Run: headless pygame with SDL's dummy video driver; simulated clock (each Clock.tick advances the game by its frame time, no real sleeping); random seed 0; keys injected as events and as key.get_pressed() state; no mouse input.
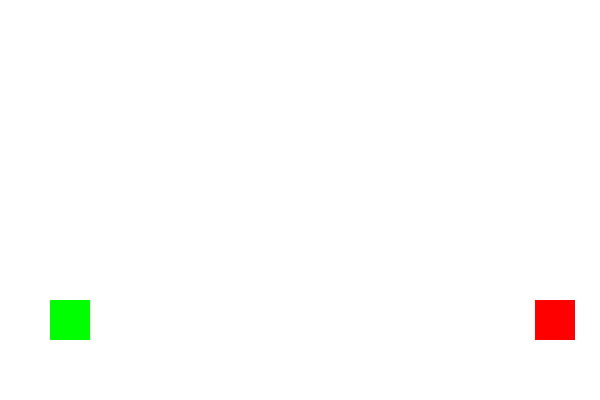
Frame 1 of 2 · flips 1–60 · no input
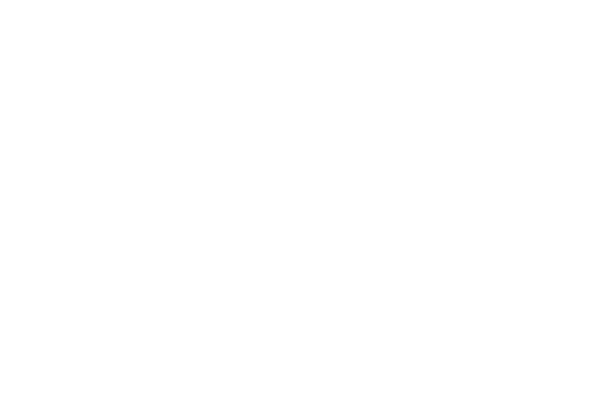
Frame 2 of 2 · flips 61–180 · tapped SPACE, RETURN · held RIGHT (→), D (game ended)

The pygame program that drew these frames:

import pygame
import sys, random
from pygame.locals import *

width=600
height=400
white=(255,255,255)
red=(255,0,0)
green=(0,255,0)
blue=(0,0,255)
black=(0,0,0)
fps=30

pygame.init()

pygame.display.set_caption('Developing...')
screen=pygame.display.set_mode((width, height))

class Dino:
    def __init__(self):
        self.rect=pygame.Rect(50,300,40,40)
        self.jumping=False
        self.velocity_y=0
        
    def jump(self):
        if not self.jumping:
            self.jumping=True
            self.velocity_y=-10
            
    def update(self):
        self.rect.y+=self.velocity_y
        self.velocity_y+=0.6
        
        if self.rect.y>300:
            self.rect.y=300
            self.jumping=False
            self.velocity_y=0

class Obstacle:
    def __init__(self):
        self.rect=pygame.Rect(width,300,40,40)

    def update(self):
        self.rect.x-=5
#gulimfont=pygame.font.SysFont('굴림',70)
#helloworld=gulimfont.render('Hello, world!',1,black) 
#hellorect=helloworld.get_rect()
#hellorect.center=(width/2,height/2) 
 

def main():
    clock=pygame.time.Clock()
    dino=Dino()
    obstacles=[]
    ts=0
    last=0
    while True:
        screen.fill(white)
        for event in pygame.event.get():
            if event.type==pygame.QUIT:
                pygame.quit()
                sys.exit()
            if event.type==pygame.KEYDOWN:
                if event.key==pygame.K_SPACE:
                    dino.jump()
                    
        if random.randint(1,100)<=3 and ts-last>=40:
            print(last,ts)
            obstacles.append(Obstacle())
            last=ts
        
        for obs in obstacles[:]:
            obs.update()
            if obs.rect.x<=-40:
                obstacles.remove(obs)
            if dino.rect.colliderect(obs):
                pygame.quit()
                sys.exit()
            
            
            
        dino.update()
        pygame.draw.rect(screen,green,dino.rect)
        for obs in obstacles:
            pygame.draw.rect(screen,red,obs.rect)
        pygame.display.flip()
    #displaysurf.blit(helloworld, hellorect)
    
    #pygame.display.update() partly update
        clock.tick(fps)
        ts+=1
    
    
if __name__=="__main__":
    main()
